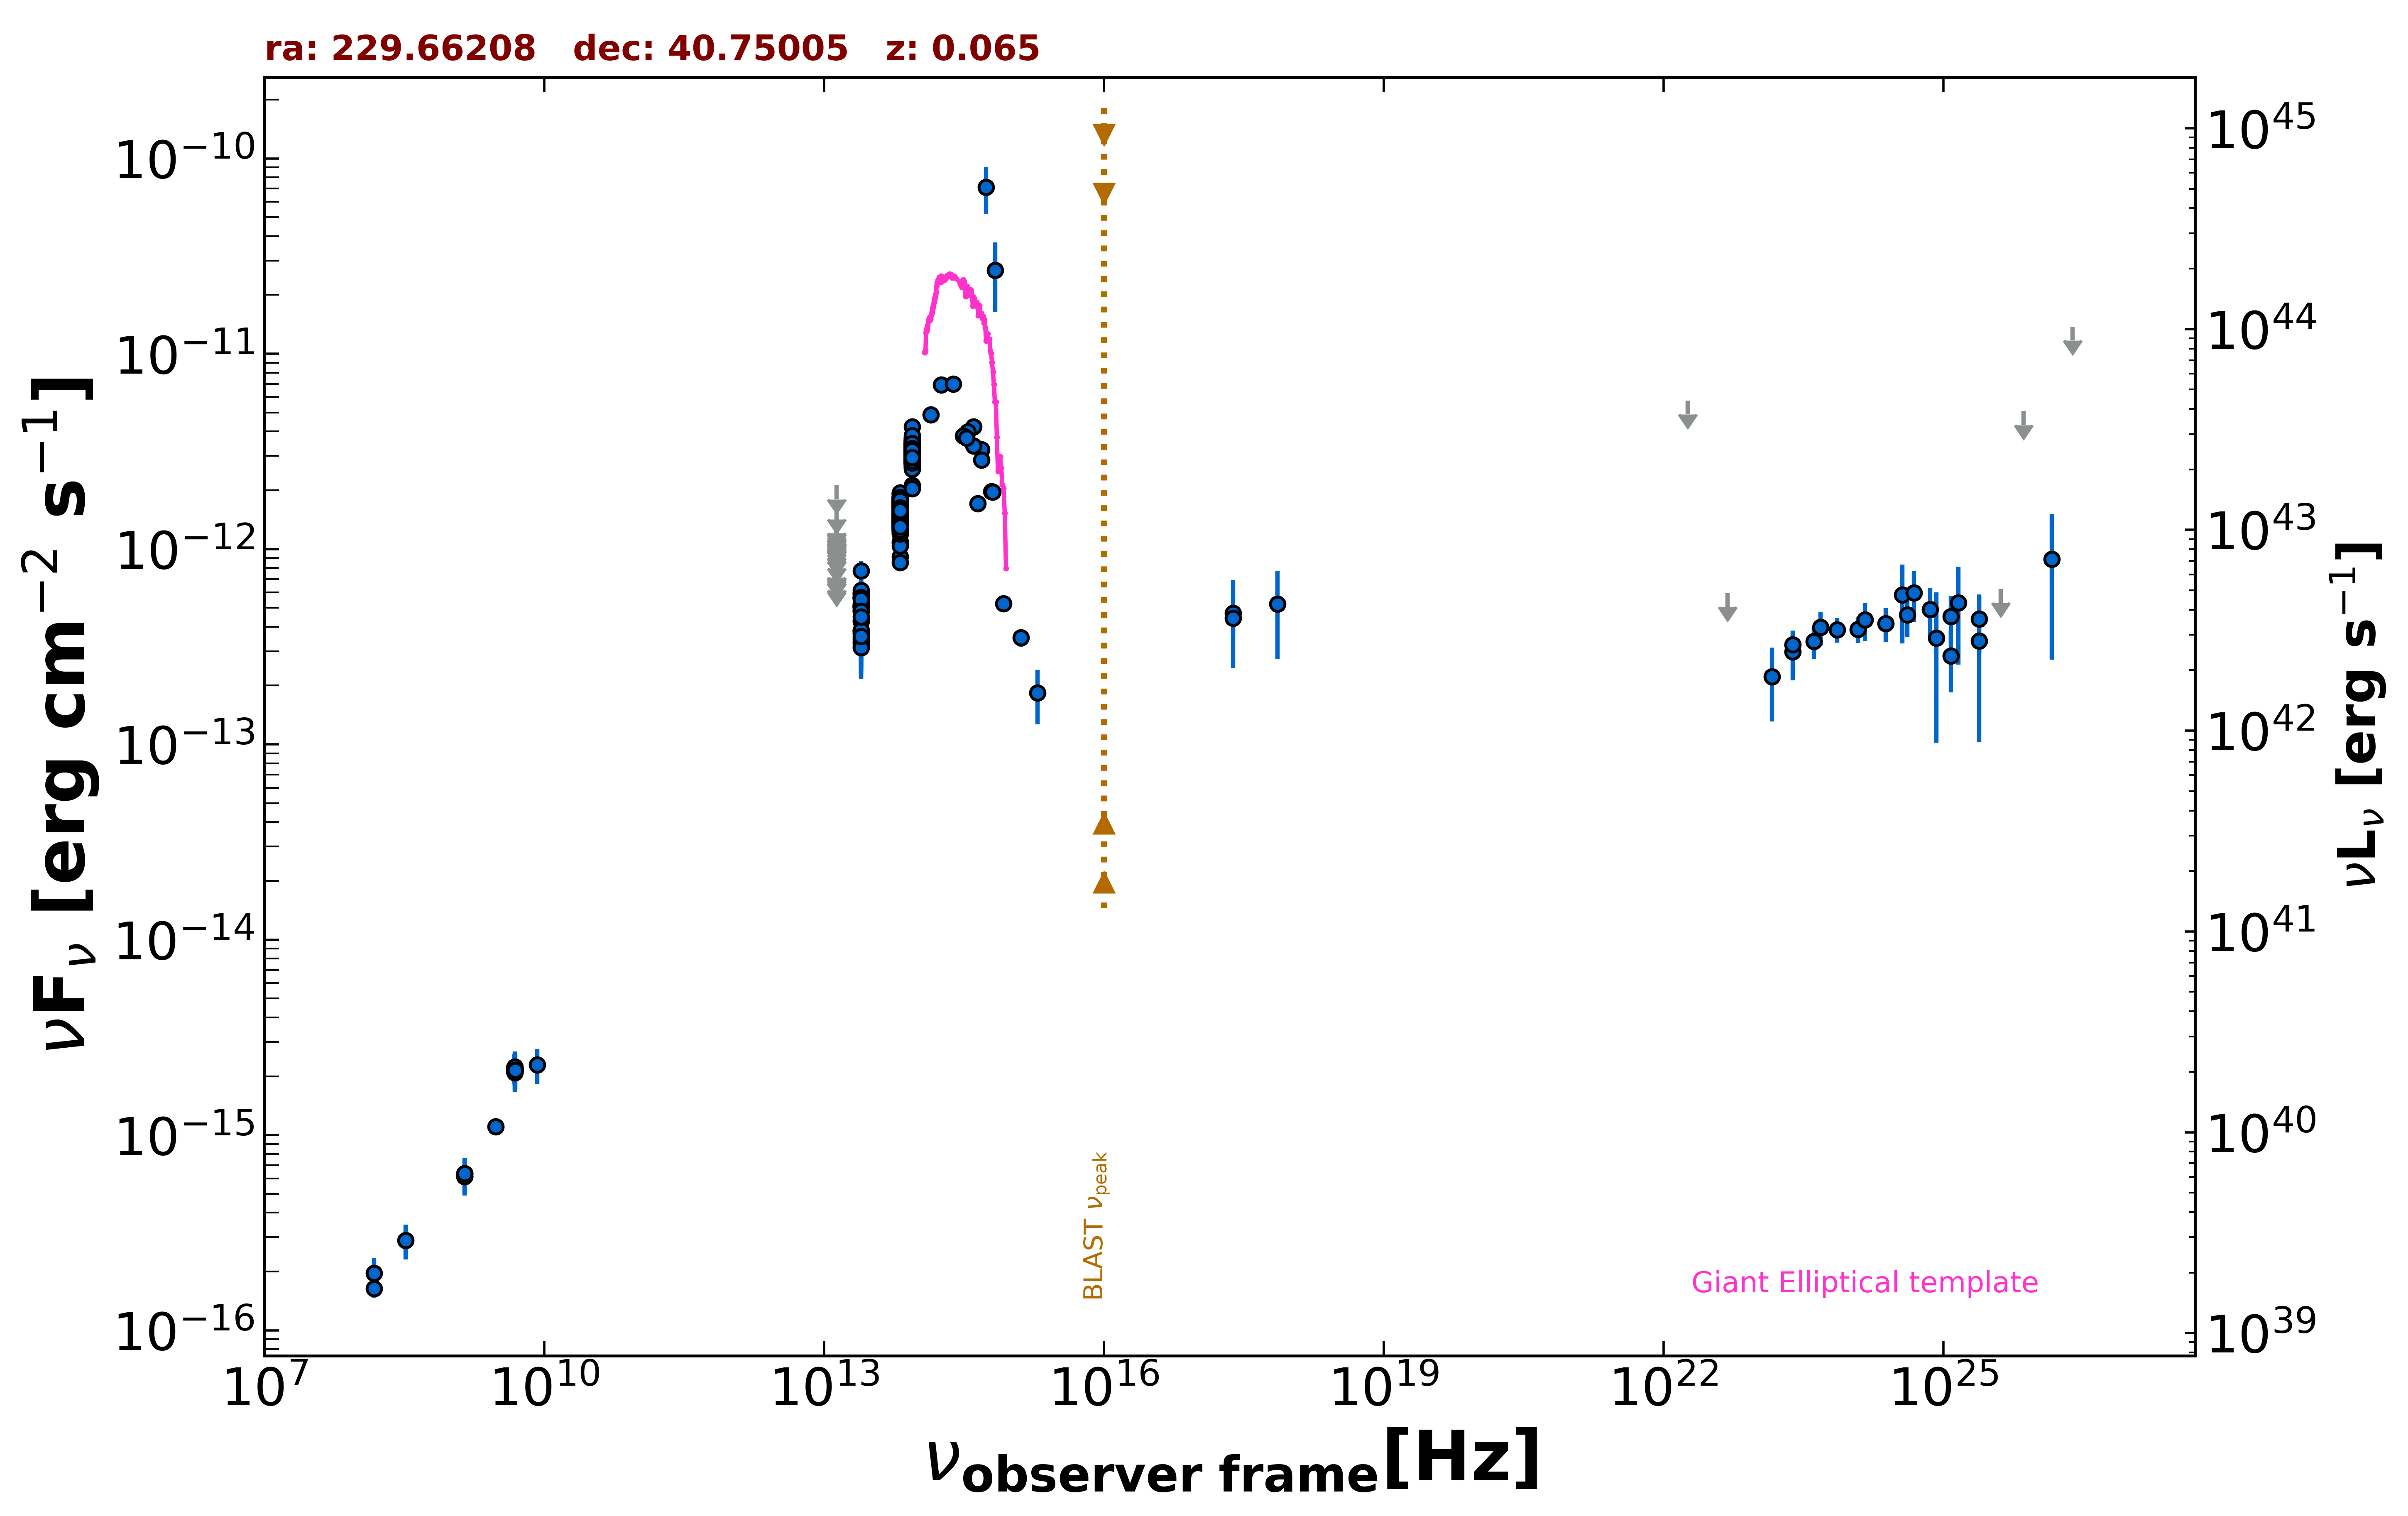

The table this chart was drawn from, first rows:
freq., flux, err_flux, MJD_start, MJD_end, flag, catalog, reference
1.400e+09, 6.357e-16, 1.850e-18, 55000, 55000, , FIRST, White et al. 1997  ApJ  475 479
1.400e+09, 6.132e-16, 1.960e-17, 55000, 55000, , NVSS, Condon et al. 1998  AJ  115  1693
3.000e+09, 1.104e-15, 7.000e-18, 55000, 55000, , VLASSQL, Gordon et al. 2021  ApJS  255  30
2.418e+17, 4.691e-13, 2.247e-13, 55000, 55000, , XMMSL2, Saxton et al. 2008  A&A  480  611
7.253e+17, 5.236e-13, 2.508e-13, 55000, 55000, , XMMSL2, Saxton et al. 2008  A&A  480  611
2.418e+17, 4.421e-13, 7.010e-14, 55000, 55000, , RASS, Boller et al. 2016  A&A  103  1
1.500e+08, 1.640e-16, 1.695e-17, 55000, 55000, , TGSS150, Intema et al. 2017  A&A  598  A781
4.800e+09, 2.112e-15, 2.400e-16, 55000, 55000, , GB6, Gregory et al. 1996  ApJS  103  427
4.800e+09, 2.208e-15, 3.840e-16, 55000, 55000, , GB87, Gregory et al. 1992  VizieR  VIII/14/j20…
1.389e+14, 4.867e-12, 2.065e-13, 55000, 55000, , 2MASS, Skrutskie et al. 2006  AJ  131  1163
1.804e+14, 6.926e-12, 4.020e-13, 55000, 55000, , 2MASS, Skrutskie et al. 2006  AJ  131  1163
2.427e+14, 7.009e-12, 3.550e-13, 55000, 55000, , 2MASS, Skrutskie et al. 2006  AJ  131  1163
8.817e+13, 3.198e-12, 5.000e-15, 55000, 55000, , UNWISE, Schlafly et al. 2019  ApJS  240  30
6.517e+13, 1.637e-12, 5.000e-15, 55000, 55000, , UNWISE, Schlafly et al. 2019  ApJS  240  30
8.817e+13, 3.062e-12, 6.200e-14, 55000, 55000, , WISE, Wright et al. 2010  AJ  140  1868
6.517e+13, 1.483e-12, 3.000e-14, 55000, 55000, , WISE, Wright et al. 2010  AJ  140  1868
2.498e+13, 4.825e-13, 2.355e-14, 55000, 55000, , WISE, Wright et al. 2010  AJ  140  1868
1.363e+13, 2.836e-13, 9.825e-14, 55000, 55000, , WISE, Wright et al. 2010  AJ  140  1868
8.817e+13, 3.160e-12, 6.950e-14, 56681, 56681, , NEOWISE, Mainzer et al. 2014  ApJ  792  30
6.517e+13, 1.626e-12, 7.050e-14, 56681, 56681, , NEOWISE, Mainzer et al. 2014  ApJ  792  30
8.817e+13, 3.213e-12, 9.200e-14, 57216, 57216, , NEOWISE, Mainzer et al. 2014  ApJ  792  30
6.517e+13, 1.633e-12, 6.450e-14, 57216, 57216, , NEOWISE, Mainzer et al. 2014  ApJ  792  30
8.817e+13, 3.336e-12, 9.850e-14, 57217, 57217, , NEOWISE, Mainzer et al. 2014  ApJ  792  30
6.517e+13, 1.630e-12, 5.850e-14, 57217, 57217, , NEOWISE, Mainzer et al. 2014  ApJ  792  30
8.817e+13, 3.315e-12, 7.950e-14, 57216, 57216, , NEOWISE, Mainzer et al. 2014  ApJ  792  30
6.517e+13, 1.638e-12, 5.600e-14, 57216, 57216, , NEOWISE, Mainzer et al. 2014  ApJ  792  30
8.817e+13, 3.163e-12, 6.950e-14, 57216, 57216, , NEOWISE, Mainzer et al. 2014  ApJ  792  30
6.517e+13, 1.617e-12, 5.250e-14, 57216, 57216, , NEOWISE, Mainzer et al. 2014  ApJ  792  30
8.817e+13, 3.349e-12, 8.050e-14, 57215, 57215, , NEOWISE, Mainzer et al. 2014  ApJ  792  30
6.517e+13, 1.657e-12, 5.350e-14, 57215, 57215, , NEOWISE, Mainzer et al. 2014  ApJ  792  30
8.817e+13, 3.233e-12, 7.750e-14, 57216, 57216, , NEOWISE, Mainzer et al. 2014  ApJ  792  30
6.517e+13, 1.583e-12, 6.000e-14, 57216, 57216, , NEOWISE, Mainzer et al. 2014  ApJ  792  30
8.817e+13, 2.957e-12, 7.350e-14, 57216, 57216, , NEOWISE, Mainzer et al. 2014  ApJ  792  30
6.517e+13, 1.586e-12, 4.950e-14, 57216, 57216, , NEOWISE, Mainzer et al. 2014  ApJ  792  30
8.817e+13, 3.198e-12, 6.150e-14, 57217, 57217, , NEOWISE, Mainzer et al. 2014  ApJ  792  30
6.517e+13, 1.718e-12, 6.350e-14, 57217, 57217, , NEOWISE, Mainzer et al. 2014  ApJ  792  30
8.817e+13, 3.045e-12, 6.750e-14, 57216, 57216, , NEOWISE, Mainzer et al. 2014  ApJ  792  30
6.517e+13, 1.693e-12, 5.300e-14, 57216, 57216, , NEOWISE, Mainzer et al. 2014  ApJ  792  30
8.817e+13, 3.293e-12, 7.550e-14, 57216, 57216, , NEOWISE, Mainzer et al. 2014  ApJ  792  30
6.517e+13, 1.907e-12, 1.000e-13, 57216, 57216, , NEOWISE, Mainzer et al. 2014  ApJ  792  30
8.817e+13, 3.257e-12, 6.600e-14, 57216, 57216, , NEOWISE, Mainzer et al. 2014  ApJ  792  30
6.517e+13, 1.579e-12, 4.950e-14, 57216, 57216, , NEOWISE, Mainzer et al. 2014  ApJ  792  30
8.817e+13, 3.210e-12, 6.800e-14, 57216, 57216, , NEOWISE, Mainzer et al. 2014  ApJ  792  30
6.517e+13, 1.543e-12, 6.250e-14, 57216, 57216, , NEOWISE, Mainzer et al. 2014  ApJ  792  30
8.817e+13, 3.221e-12, 6.500e-14, 57216, 57216, , NEOWISE, Mainzer et al. 2014  ApJ  792  30
6.517e+13, 1.674e-12, 5.100e-14, 57216, 57216, , NEOWISE, Mainzer et al. 2014  ApJ  792  30
8.817e+13, 3.151e-12, 6.400e-14, 57217, 57217, , NEOWISE, Mainzer et al. 2014  ApJ  792  30
6.517e+13, 1.595e-12, 5.550e-14, 57217, 57217, , NEOWISE, Mainzer et al. 2014  ApJ  792  30
8.817e+13, 3.312e-12, 7.650e-14, 57215, 57215, , NEOWISE, Mainzer et al. 2014  ApJ  792  30
6.517e+13, 1.701e-12, 6.100e-14, 57215, 57215, , NEOWISE, Mainzer et al. 2014  ApJ  792  30
8.817e+13, 3.085e-12, 6.550e-14, 57216, 57216, , NEOWISE, Mainzer et al. 2014  ApJ  792  30
6.517e+13, 1.551e-12, 5.000e-14, 57216, 57216, , NEOWISE, Mainzer et al. 2014  ApJ  792  30
8.817e+13, 3.029e-12, 6.150e-14, 57216, 57216, , NEOWISE, Mainzer et al. 2014  ApJ  792  30
6.517e+13, 1.587e-12, 5.000e-14, 57216, 57216, , NEOWISE, Mainzer et al. 2014  ApJ  792  30
8.817e+13, 3.119e-12, 8.050e-14, 57216, 57216, , NEOWISE, Mainzer et al. 2014  ApJ  792  30
6.517e+13, 1.592e-12, 5.250e-14, 57216, 57216, , NEOWISE, Mainzer et al. 2014  ApJ  792  30
8.817e+13, 3.242e-12, 7.200e-14, 57216, 57216, , NEOWISE, Mainzer et al. 2014  ApJ  792  30
6.517e+13, 1.593e-12, 5.400e-14, 57216, 57216, , NEOWISE, Mainzer et al. 2014  ApJ  792  30
8.817e+13, 3.128e-12, 6.900e-14, 56677, 56677, , NEOWISE, Mainzer et al. 2014  ApJ  792  30
6.517e+13, 1.558e-12, 5.450e-14, 56677, 56677, , NEOWISE, Mainzer et al. 2014  ApJ  792  30
... 975 more rows
